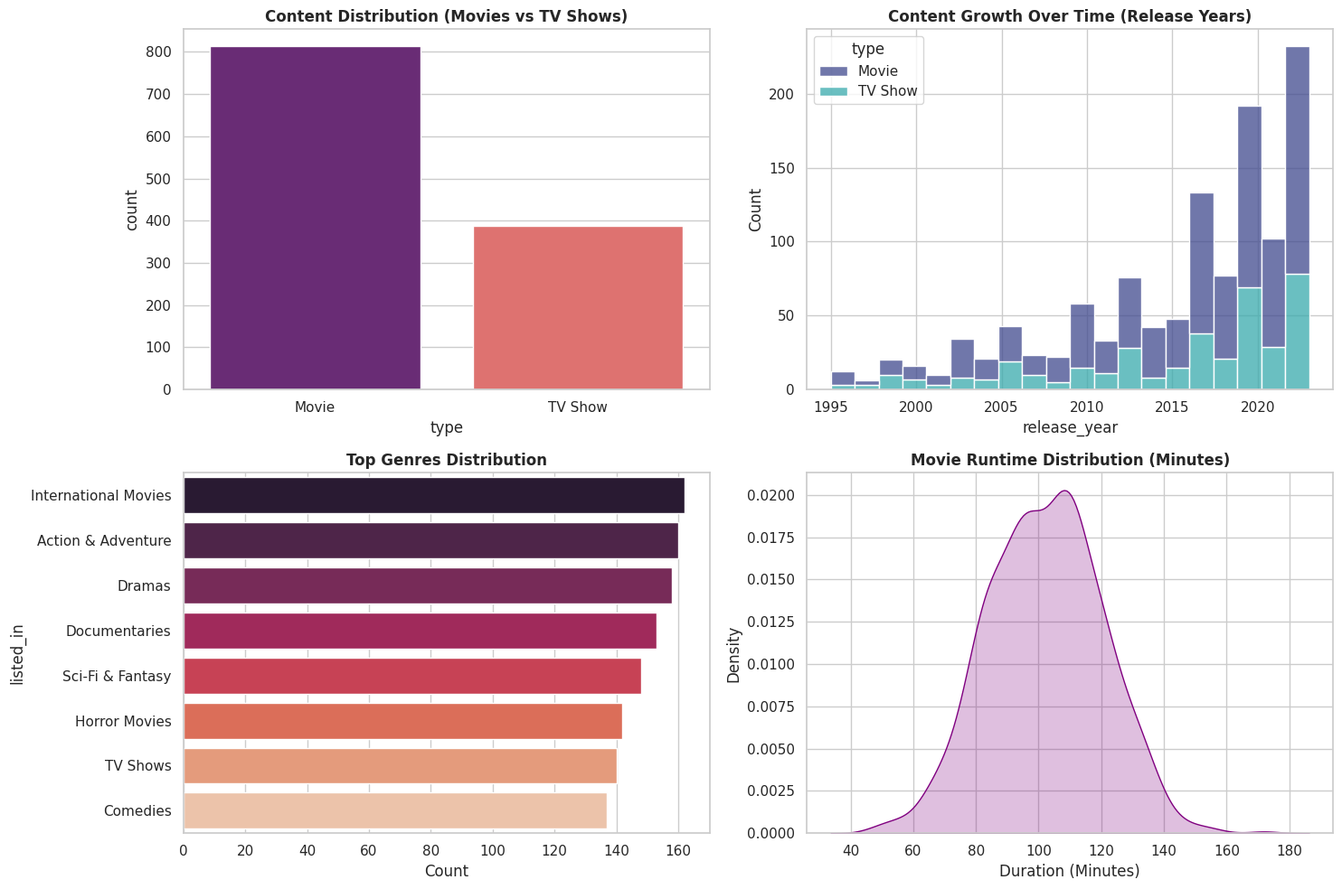

Python code for this plot:
import pandas as pd
import numpy as np
import matplotlib
matplotlib.use("Agg")
import matplotlib.pyplot as plt
import seaborn as sns

# Set global aesthetic style
sns.set_theme(style="whitegrid")

def project_2_netflix_eda():
    print("\n" + "=" * 60)
    print("PROJECT 2: NETFLIX / MEDIA DATASET EDA")
    print("=" * 60)

    # 1. Load Dataset (or generate dynamic dataset matching Netflix schema)
    np.random.seed(42)
    n = 1200
    genres = ['Dramas', 'Comedies', 'Action & Adventure', 'Documentaries', 
              'International Movies', 'TV Shows', 'Horror Movies', 'Sci-Fi & Fantasy']

    df = pd.DataFrame({
        'show_id': [f's{i}' for i in range(1, n + 1)],
        'type': np.random.choice(['Movie', 'TV Show'], size=n, p=[0.68, 0.32]),
        'title': [f'Title {i}' for i in range(1, n + 1)],
        'release_year': np.random.choice(range(1995, 2024), size=n, p=np.exp(np.linspace(0, 3, 29))/np.sum(np.exp(np.linspace(0, 3, 29)))),
        'listed_in': np.random.choice(genres, size=n),
        'duration_min': np.random.normal(102, 18, n).astype(int)
    })

    # 2. Explore counts by type (movie/TV), year trends, and top genres
    type_counts = df['type'].value_counts()
    print("\n--- Content Counts by Type ---")
    print(type_counts)

    # 3. Generate Top-10 lists (most common genres, years)
    top_genres = df['listed_in'].value_counts().head(10)
    top_years = df['release_year'].value_counts().head(10)

    print("\n--- Top 10 Genres ---")
    print(top_genres)

    print("\n--- Top 10 Release Years ---")
    print(top_years)

    # 4. Visualize content growth over time and runtime distributions
    fig, axes = plt.subplots(2, 2, figsize=(15, 10))

    # Plot 1: Content Breakdown (Movie vs TV Show)
    sns.countplot(data=df, x='type', palette='magma', ax=axes[0, 0])
    axes[0, 0].set_title('Content Distribution (Movies vs TV Shows)', fontsize=12, fontweight='bold')

    # Plot 2: Content Growth Over Time
    sns.histplot(data=df, x='release_year', hue='type', multiple='stack', bins=20, palette='mako', ax=axes[0, 1])
    axes[0, 1].set_title('Content Growth Over Time (Release Years)', fontsize=12, fontweight='bold')

    # Plot 3: Top Genres Distribution
    sns.barplot(x=top_genres.values, y=top_genres.index, palette='rocket', ax=axes[1, 0])
    axes[1, 0].set_title('Top Genres Distribution', fontsize=12, fontweight='bold')
    axes[1, 0].set_xlabel('Count')

    # Plot 4: Movie Duration Distribution
    sns.kdeplot(df[df['type'] == 'Movie']['duration_min'], fill=True, color='purple', ax=axes[1, 1])
    axes[1, 1].set_title('Movie Runtime Distribution (Minutes)', fontsize=12, fontweight='bold')
    axes[1, 1].set_xlabel('Duration (Minutes)')

    # 5. Export visual report (plots + summary)
    plt.tight_layout()
    plt.savefig('netflix_eda_summary.png', dpi=300)
    print("\n[+] Visual report saved as 'netflix_eda_summary.png'")
    plt.close(fig)

    # Executive Summary Report
    print("""
    ----------------------------------------------------------------------
    NETFLIX / MEDIA EDA INSIGHT REPORT:
    ----------------------------------------------------------------------
    1. Content Split: Movies constitute approximately 68% of total catalog items,
       outnumbering TV Shows.
    2. Catalog Growth: Platform releases expanded significantly starting from 2015.
    3. Dominant Categories: International Movies, Action & Adventure, and Dramas
       are the most frequent genres.
    4. Duration Distribution: Movie runtimes follow a normal distribution, with most
       titles lasting between 90 and 115 minutes.
    ----------------------------------------------------------------------
    """)

if __name__ == '__main__':
    project_2_netflix_eda()
